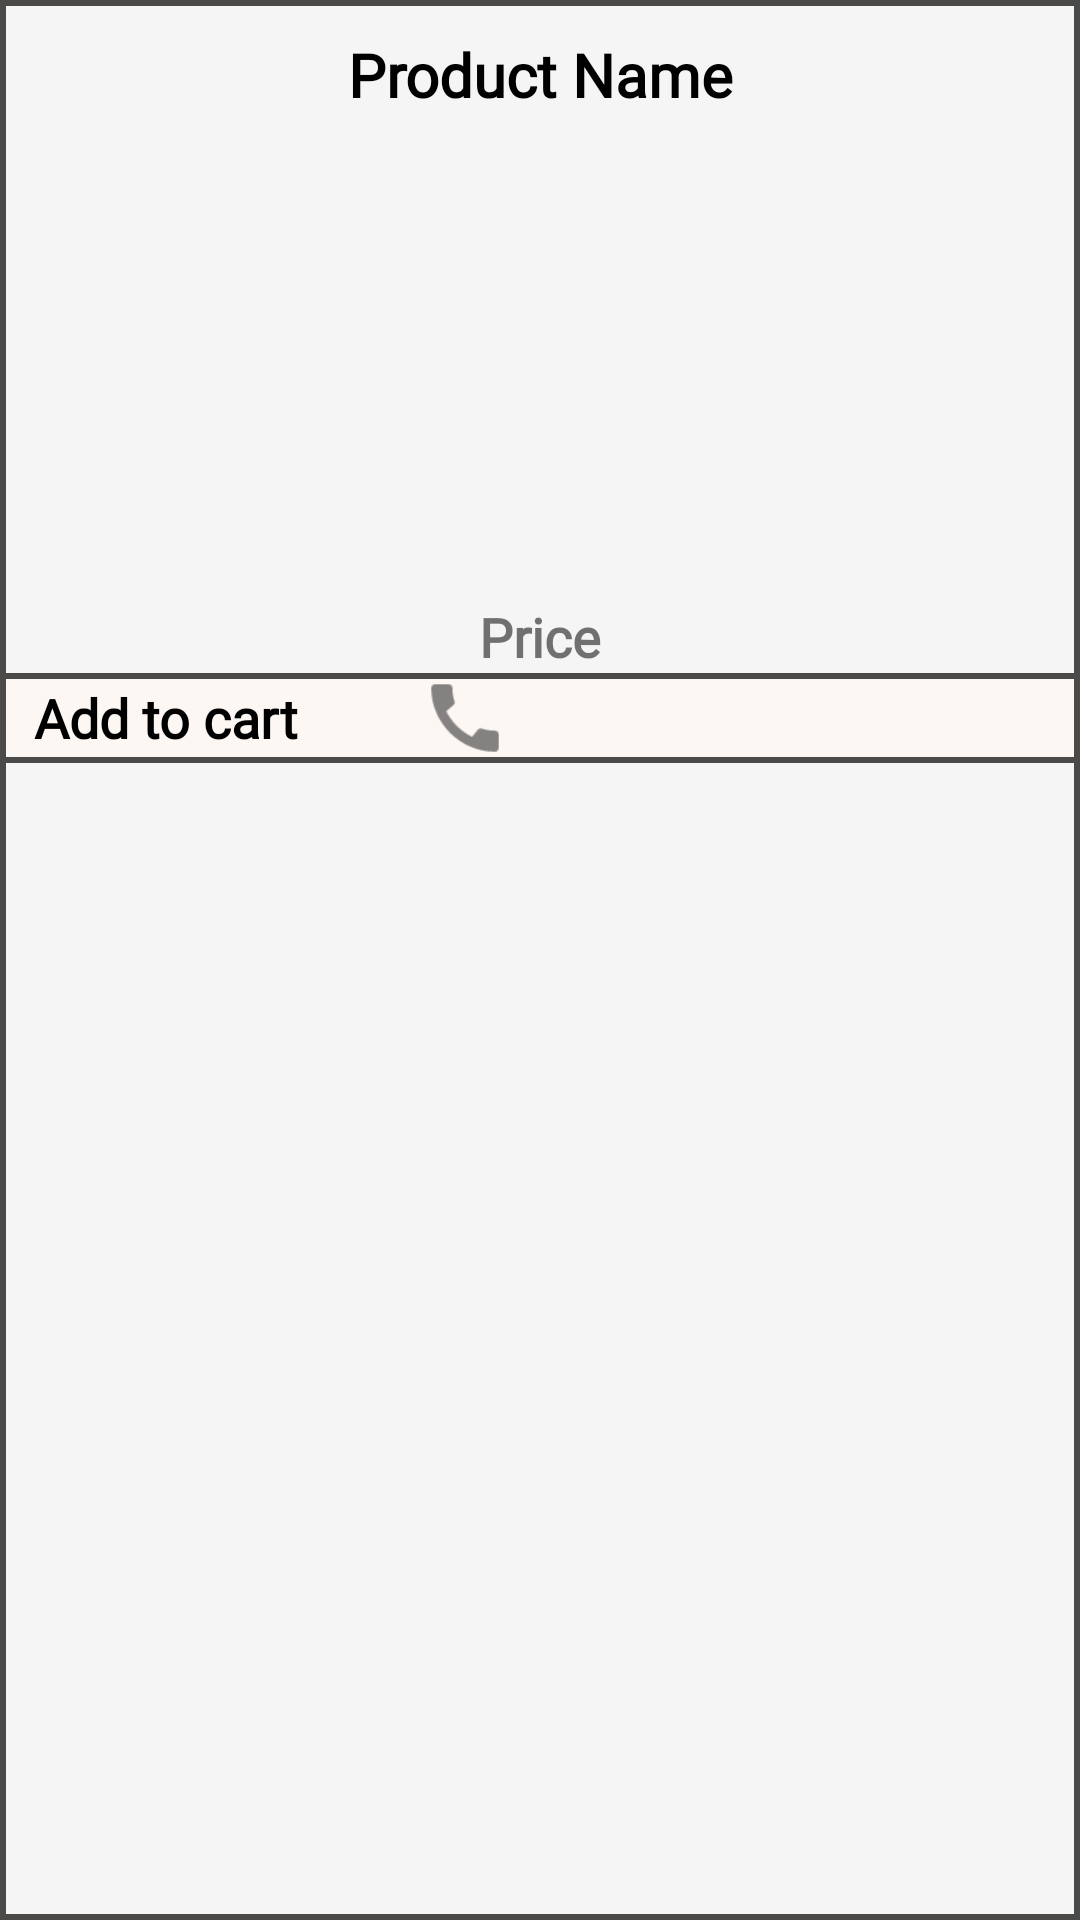

Reconstruct the res/layout file that produces this screen, plus the resources it refers to.
<!-- AndroidManifest.xml: application theme Theme.FurnitureStore -->
<!-- res/layout/item.xml -->
<?xml version="1.0" encoding="utf-8"?>
<LinearLayout
    xmlns:android="http://schemas.android.com/apk/res/android"
    xmlns:app="http://schemas.android.com/apk/res-auto"
    android:orientation="vertical"
    android:layout_width="170dp"
    android:layout_height="wrap_content"
    android:layout_margin="15dp"
    android:background="@drawable/item_border"
    >

    <TextView
        android:id="@+id/namep"
        android:layout_width="match_parent"
        android:layout_height="50dp"
        android:layout_gravity="center"
        android:gravity="center"
        android:fontFamily="@font/clustdemo"
        android:text="@string/product_name"
        android:textColor="@color/black"
        android:textSize="20dp"
        android:textStyle="bold" />
    <ImageView
        android:layout_width="150dp"
        android:layout_height="150dp"
        android:id="@+id/img"
        android:layout_gravity="center"
        android:src="@drawable/person"/>

    <TextView
        android:id="@+id/price"
        android:layout_width="match_parent"
        android:layout_gravity="center"
        android:gravity="center"
        android:layout_height="wrap_content"
        android:textStyle="bold"
        android:fontFamily="@font/poppinsblack"
        android:textSize="18dp"
        android:text="@string/price"/>



    <LinearLayout
        android:layout_width="match_parent"
        android:layout_height="wrap_content"
        android:background="@drawable/item_border2"
        >



        <TextView
            android:id="@+id/add"
            android:layout_marginStart="5dp"
            android:layout_width="100dp"
            android:layout_height="match_parent"
            android:layout_gravity="center"
            android:gravity="center"
            android:text="@string/add_to_cart"
            android:textColor="@color/black"
            android:textSize="18dp"
            android:fontFamily="@font/sscendantserifmedium"
            android:textStyle="bold" />
        <ImageView
            android:id="@+id/fav"
            android:layout_width="25dp"
            android:layout_height="30dp"
            android:src="@drawable/star"
            android:layout_marginStart="5dp"
            android:backgroundTint="@color/black"
            />
        <ImageView
            android:id="@+id/call"
            android:layout_marginStart="5dp"
            android:layout_width="30dp"
            android:layout_height="30dp"
            android:src="@drawable/call"
            />
    </LinearLayout>






</LinearLayout>
<!-- resources referenced by this layout -->
<resources>
  <color name="black">#FF000000</color>
  <!-- drawable call: png bitmap (drawable-hdpi, 391 bytes) -->
  <!-- drawable item_border (drawable) -->
  <?xml version="1.0" encoding="utf-8" ?>
  <shape xmlns:android="http://schemas.android.com/apk/res/android"
      android:thickness="0dp"
      android:shape="rectangle">
      <stroke android:width="2dp"
          android:color="#4C4949"/>
      <gradient
          android:endColor="#F5F5F5"
          android:type="linear"
          android:angle="270"/>
      <solid
          android:color="#F5F5F5"
          />
  </shape>
  <!-- drawable item_border2 (drawable) -->
  <?xml version="1.0" encoding="utf-8" ?>
  <shape xmlns:android="http://schemas.android.com/apk/res/android"
      android:thickness="0dp"
      android:shape="rectangle">
      <stroke android:width="2dp"
          android:color="#4C4949"/>
      <gradient
          android:endColor="#FDF7F3"
          android:type="linear"
          android:angle="270"/>
      <solid
          android:color="#FDF7F3"
          />
  </shape>
  <!-- drawable srtar: png bitmap (drawable-v24, 9693 bytes) -->
  <string name="add_to_cart">Add to cart</string>
  <string name="price">Price</string>
  <string name="product_name">Product Name</string>
  <style name="Theme.FurnitureStore" parent="Theme.MaterialComponents.DayNight.DarkActionBar">
          
          <item name="colorPrimary">@color/purple_500</item>
          <item name="colorPrimaryVariant">@color/purple_700</item>
          <item name="colorOnPrimary">@color/white</item>
          
          <item name="colorSecondary">@color/teal_200</item>
          <item name="colorSecondaryVariant">@color/teal_700</item>
          <item name="colorOnSecondary">@color/black</item>
          
          <item name="android:statusBarColor" tools:targetApi="l">?attr/colorPrimaryVariant</item>
          
  
      </style>
  <color name="purple_500">#FF6200EE</color>
  <color name="purple_700">#FF3700B3</color>
  <color name="white">#FFFFFFFF</color>
  <color name="teal_200">#FF03DAC5</color>
  <color name="teal_700">#FF018786</color>
</resources>
